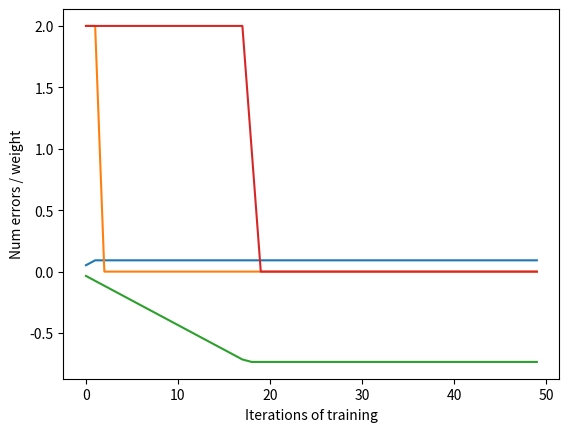

Here is the Python script that generated this plot:
import random
import numpy as np

def step_function(x, threshold):
    if x < threshold:
        return 0
    elif x >= threshold:
        return 1

class Perceptron1():
    """This class implements a 1-input perceptron."""
    
    def __init__(self, w1, threshold, activation_function):
        self.w1 = w1
        self.threshold = threshold
        self.activation_function = activation_function
    
    def activate(self, x1):
        output = self.activation_function(x1 * self.w1, self.threshold)
        return output
    
    def train(self, X, y, learning_rate=0.01, iterations=50):
        self.w1 = random.uniform(0, 0.1)
        self.threshold = random.uniform(-1, 1)
        self.errors = []
        self.w1_breadcrumbs = []
        self.t_breadcrumbs = [self.threshold]

        for _ in range(iterations):
            errors = 0
            for xi, target in zip(X, y):
                update = learning_rate * (target - self.activate(xi))
                self.w1 +=  update * xi
                self.w1 +=  update
                errors += int(update != 0.0)
            self.w1_breadcrumbs.append(self.w1)
            self.errors.append(errors)
            # if the errors are getting more, reset the threshold randomly
            if self.errors[-1] > self.errors[0]:
                self.threshold = random.uniform(-1, 1)
                self.t_breadcrumbs.append(self.threshold)

# default state
p1 = Perceptron1(w1=0.001, threshold=0.5, activation_function=step_function)

p1.activate(0)

p1.activate(1)

p1.train([1, 0, 1, 0, 0], [1, 0, 1, 0, 0])

p1.activate(1)

p1.activate(0)

import matplotlib.pyplot as plt
%matplotlib inline
plt.ylabel('Num errors / weight')
plt.xlabel('Iterations of training')
plt.plot(np.array(p1.w1_breadcrumbs))
plt.plot(np.array(p1.errors))

p1.train([1, 0, 1, 0, 0], [0, 1, 0, 1, 1])

p1.activate(0)

p1.activate(1)

import matplotlib.pyplot as plt
%matplotlib inline
plt.ylabel('Num errors / weight')
plt.xlabel('Iterations of training')
plt.plot(np.array(p1.w1_breadcrumbs))
plt.plot(np.array(p1.errors))



